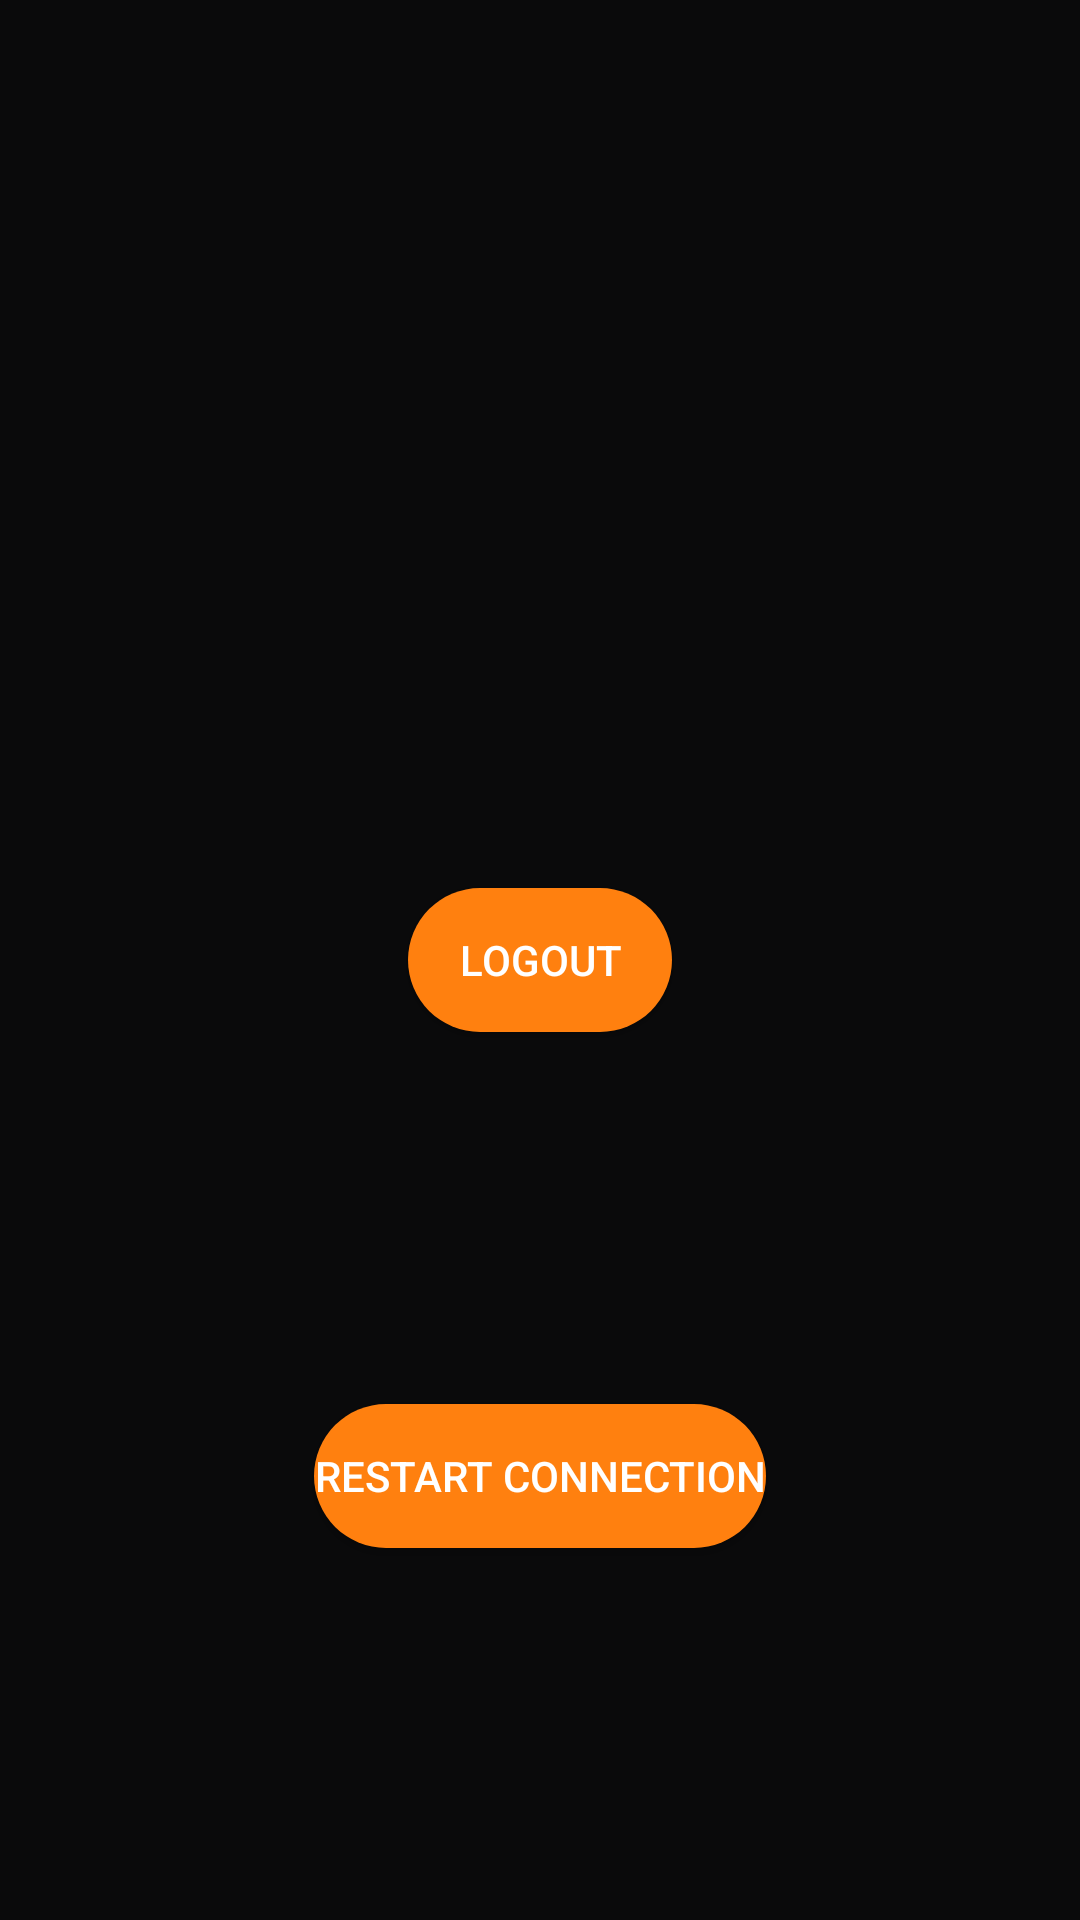

Here is an Android app screen rendered from its layout file. Give the layout XML and the strings, colors and styles it references.
<!-- AndroidManifest.xml: application theme AppTheme -->
<!-- res/layout/fragment_options.xml -->
<?xml version="1.0" encoding="utf-8"?>
<androidx.constraintlayout.widget.ConstraintLayout xmlns:android="http://schemas.android.com/apk/res/android"
    xmlns:app="http://schemas.android.com/apk/res-auto"
    xmlns:tools="http://schemas.android.com/tools"
    android:layout_width="match_parent"
    android:layout_height="match_parent"
    tools:context=".app.ui.OptionsFragment">

    <Button
        android:id="@+id/button_logout"
        android:layout_width="wrap_content"
        android:layout_height="wrap_content"
        android:background="@drawable/ripple_effect_login"
        android:gravity="center"
        android:text="@string/options_fragment_button_logout"
        app:layout_constraintLeft_toLeftOf="parent"
        app:layout_constraintRight_toRightOf="parent"
        app:layout_constraintTop_toTopOf="parent"
        app:layout_constraintBottom_toBottomOf="parent"
        />

    <Button
        android:id="@+id/button_restart_connection"
        android:background="@drawable/ripple_effect_login"
        android:layout_width="wrap_content"
        android:layout_height="wrap_content"
        android:text="@string/options_fragment_button_restart_connection"
        app:layout_constraintBottom_toBottomOf="parent"
        app:layout_constraintEnd_toEndOf="parent"
        app:layout_constraintStart_toStartOf="parent"
        app:layout_constraintTop_toBottomOf="@+id/button_logout" />

</androidx.constraintlayout.widget.ConstraintLayout>
<!-- resources referenced by this layout -->
<resources>
  <!-- drawable ripple_effect_login (drawable) -->
  <ripple xmlns:android="http://schemas.android.com/apk/res/android"
      android:color="@color/colorRippleWhite">
      <item>
          <shape
              android:shape="rectangle"
              android:padding="10dp">
  
              <solid android:color="@color/colorPrimary" />
              <corners
                  android:bottomRightRadius="30dp"
                  android:bottomLeftRadius="30dp"
                  android:topLeftRadius="30dp"
                  android:topRightRadius="30dp" />
          </shape>
      </item>
  </ripple>
  <string name="options_fragment_button_logout">Logout</string>
  <string name="options_fragment_button_restart_connection">Restart Connection</string>
  <style name="AppTheme" parent="Theme.MaterialComponents.Light.DarkActionBar">
          <item name="colorPrimary">@color/colorPrimary</item>
          <item name="colorPrimaryDark">@color/colorPrimaryDark</item>
          <item name="colorAccent">@color/colorAccent</item>
          <item name="android:windowBackground">@color/backgroundPrimaryColor</item>
          <item name="android:textColorPrimary">@color/textPrimaryColor</item>
      </style>
  <color name="colorRippleWhite">#FFFFFF</color>
  <color name="colorPrimary">#FF800F</color>
  <color name="colorPrimaryDark">#F87500</color>
  <color name="colorAccent">#FBA421</color>
  <color name="backgroundPrimaryColor">#0A0A0B</color>
  <color name="textPrimaryColor">#FFFFFF</color>
</resources>
